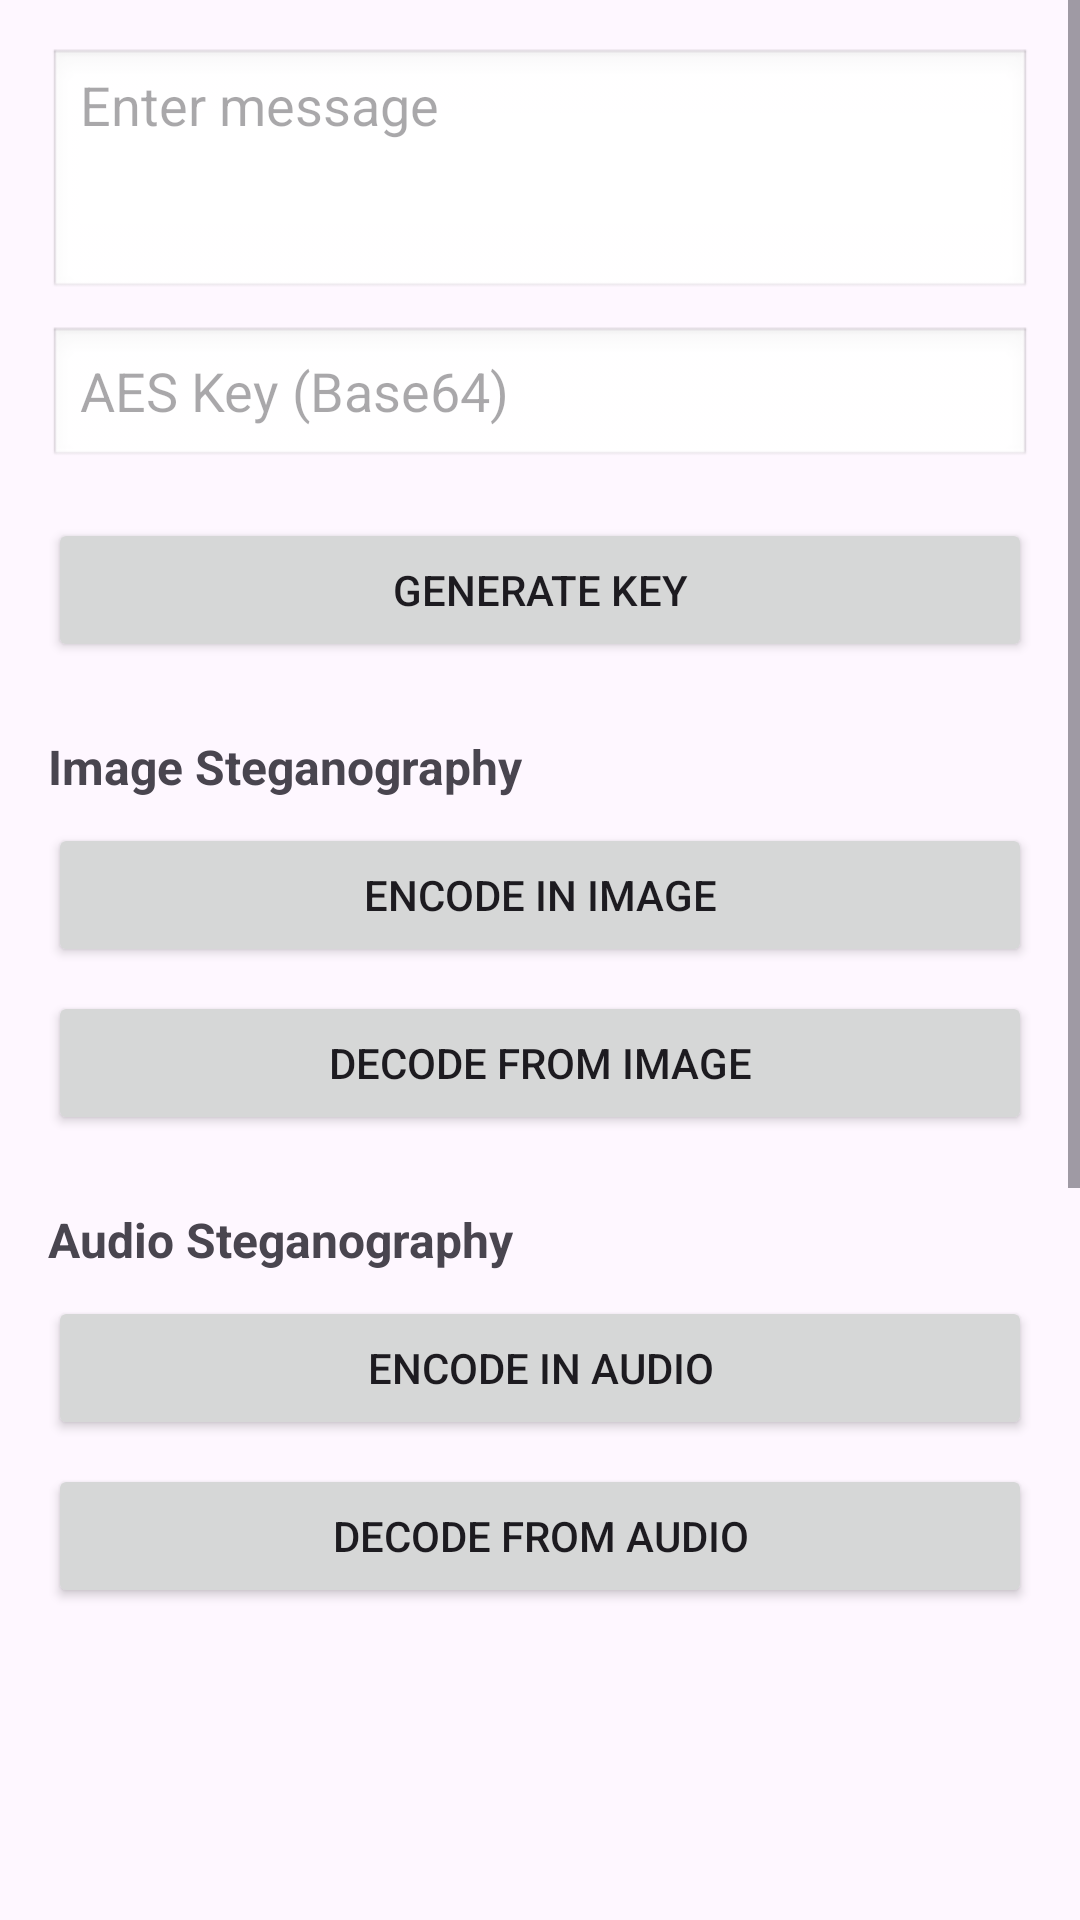

The Android layout XML behind this screen, and the referenced resources:
<!-- AndroidManifest.xml: application theme Theme.Stegnography -->
<!-- res/layout/activity_main.xml -->
<?xml version="1.0" encoding="utf-8"?>
<ScrollView xmlns:android="http://schemas.android.com/apk/res/android"
    android:layout_width="match_parent"
    android:layout_height="match_parent">

    <LinearLayout
        android:layout_width="match_parent"
        android:layout_height="wrap_content"
        android:orientation="vertical"
        android:padding="16dp">

        
        <EditText
            android:id="@+id/etMessage"
            android:layout_width="match_parent"
            android:layout_height="wrap_content"
            android:hint="Enter message"
            android:inputType="textMultiLine"
            android:lines="3"
            android:gravity="top"
            android:background="@android:drawable/edit_text"
            android:layout_marginBottom="8dp" />

        
        <EditText
            android:id="@+id/etKey"
            android:layout_width="match_parent"
            android:layout_height="wrap_content"
            android:hint="AES Key (Base64)"
            android:inputType="textNoSuggestions"
            android:background="@android:drawable/edit_text"
            android:layout_marginBottom="16dp" />

        <Button
            android:id="@+id/btnGenerateKey"
            android:layout_width="match_parent"
            android:layout_height="wrap_content"
            android:text="Generate Key"
            android:layout_marginBottom="24dp" />

        
        <TextView
            android:layout_width="wrap_content"
            android:layout_height="wrap_content"
            android:text="Image Steganography"
            android:textStyle="bold"
            android:textSize="16sp"
            android:layout_marginBottom="8dp" />

        <Button
            android:id="@+id/btnEncodeImage"
            android:layout_width="match_parent"
            android:layout_height="wrap_content"
            android:text="Encode in Image"
            android:layout_marginBottom="8dp" />

        <Button
            android:id="@+id/btnDecodeImage"
            android:layout_width="match_parent"
            android:layout_height="wrap_content"
            android:text="Decode from Image"
            android:layout_marginBottom="24dp" />

        
        <TextView
            android:layout_width="wrap_content"
            android:layout_height="wrap_content"
            android:text="Audio Steganography"
            android:textStyle="bold"
            android:textSize="16sp"
            android:layout_marginBottom="8dp" />

        <Button
            android:id="@+id/btnEncodeAudio"
            android:layout_width="match_parent"
            android:layout_height="wrap_content"
            android:text="Encode in Audio"
            android:layout_marginBottom="8dp" />

        <Button
            android:id="@+id/btnDecodeAudio"
            android:layout_width="match_parent"
            android:layout_height="wrap_content"
            android:text="Decode from Audio" />

        <ImageView
            android:id="@+id/ivOriginal"
            android:layout_width="match_parent"
            android:layout_height="150dp"
            android:scaleType="fitCenter"
            android:layout_marginTop="16dp"/>
        <ImageView
            android:id="@+id/ivStego"
            android:layout_width="match_parent"
            android:layout_height="150dp"
            android:scaleType="fitCenter"
            android:layout_marginTop="8dp"/>
        <ImageView
            android:id="@+id/ivDiff"
            android:layout_width="match_parent"
            android:layout_height="150dp"
            android:scaleType="fitCenter"
            android:layout_marginTop="8dp"/>

    </LinearLayout>

</ScrollView>
<!-- resources referenced by this layout -->
<resources>
  <style name="Theme.Stegnography" parent="Base.Theme.Stegnography" />
  <style name="Base.Theme.Stegnography" parent="Theme.Material3.DayNight.NoActionBar">
          
          
      </style>
</resources>
